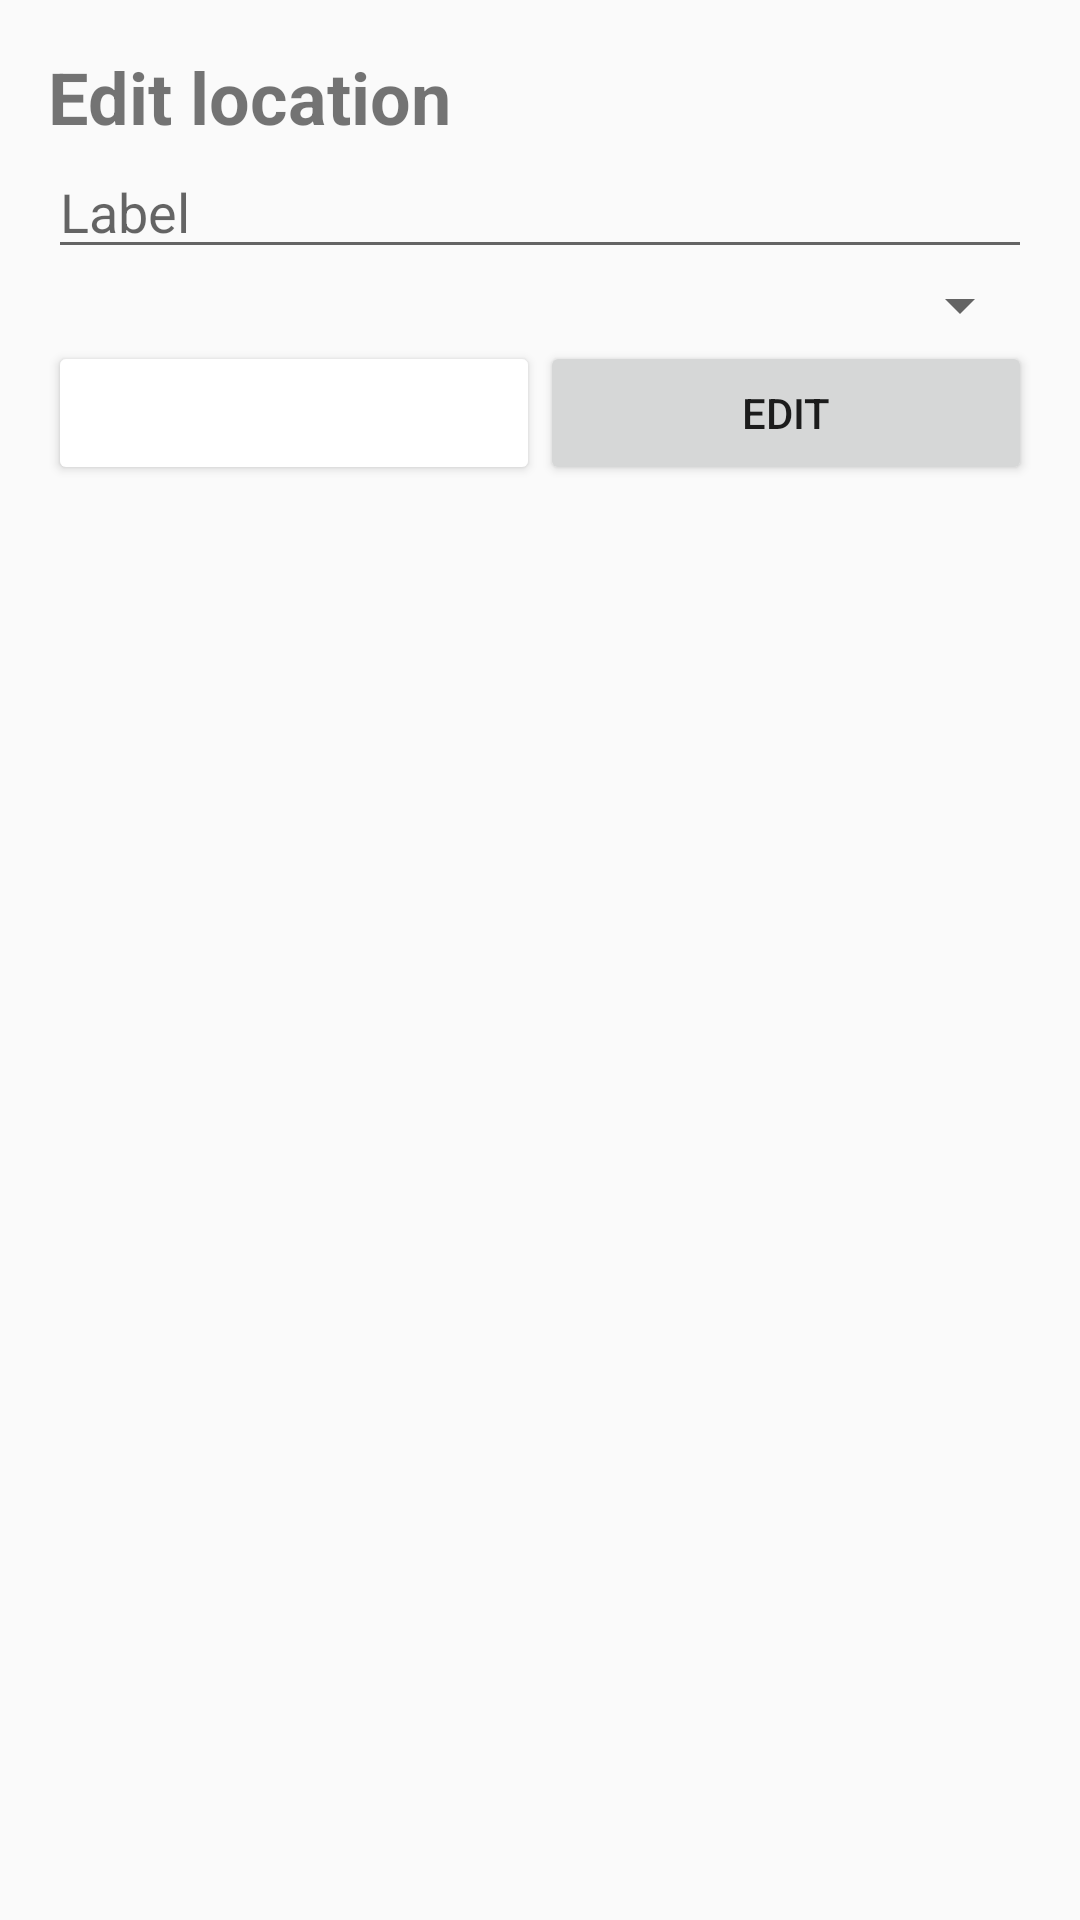

Here is an Android app screen rendered from its layout file. Give the layout XML and the strings, colors and styles it references.
<!-- AndroidManifest.xml: application theme Theme.RogoClone -->
<!-- res/layout/dialog_editlocation.xml -->
<?xml version="1.0" encoding="utf-8"?>
<LinearLayout xmlns:android="http://schemas.android.com/apk/res/android"
    android:layout_width="match_parent"
    android:layout_height="wrap_content"
    android:orientation="vertical"
    android:padding="16dp">

    <TextView
        android:id="@+id/title_text_view"
        android:layout_width="match_parent"
        android:layout_height="wrap_content"
        android:text="Edit location"
        android:textSize="24sp"
        android:textStyle="bold" />

    <EditText
        android:id="@+id/label_edit_text"
        android:layout_width="match_parent"
        android:layout_height="wrap_content"
        android:hint="Label"
        android:inputType="text" />

    <Spinner
        android:id="@+id/description_spinner"
        android:layout_width="match_parent"
        android:layout_height="wrap_content" />

    <LinearLayout
        android:layout_width="match_parent"
        android:layout_height="wrap_content">

        <Button
            android:id="@+id/delete_button"
            android:layout_width="0dp"
            android:layout_height="wrap_content"
            android:layout_weight="1"
            android:backgroundTint="@color/red"
            android:text="Delete"
            android:textColor="@color/white" />

        <Button
            android:id="@+id/submit_button"
            android:layout_width="0dp"
            android:layout_height="wrap_content"
            android:layout_weight="1"
            android:text="Edit" />

    </LinearLayout>

</LinearLayout>
<!-- resources referenced by this layout -->
<resources>
  <style name="Theme.RogoClone" parent="android:Theme.Material.Light.NoActionBar" />
  <!-- not gathered from this repository: default colours our renderer supplied (Android Studio template values) -->
  <color name="white">#FFFFFFFF</color>
</resources>
